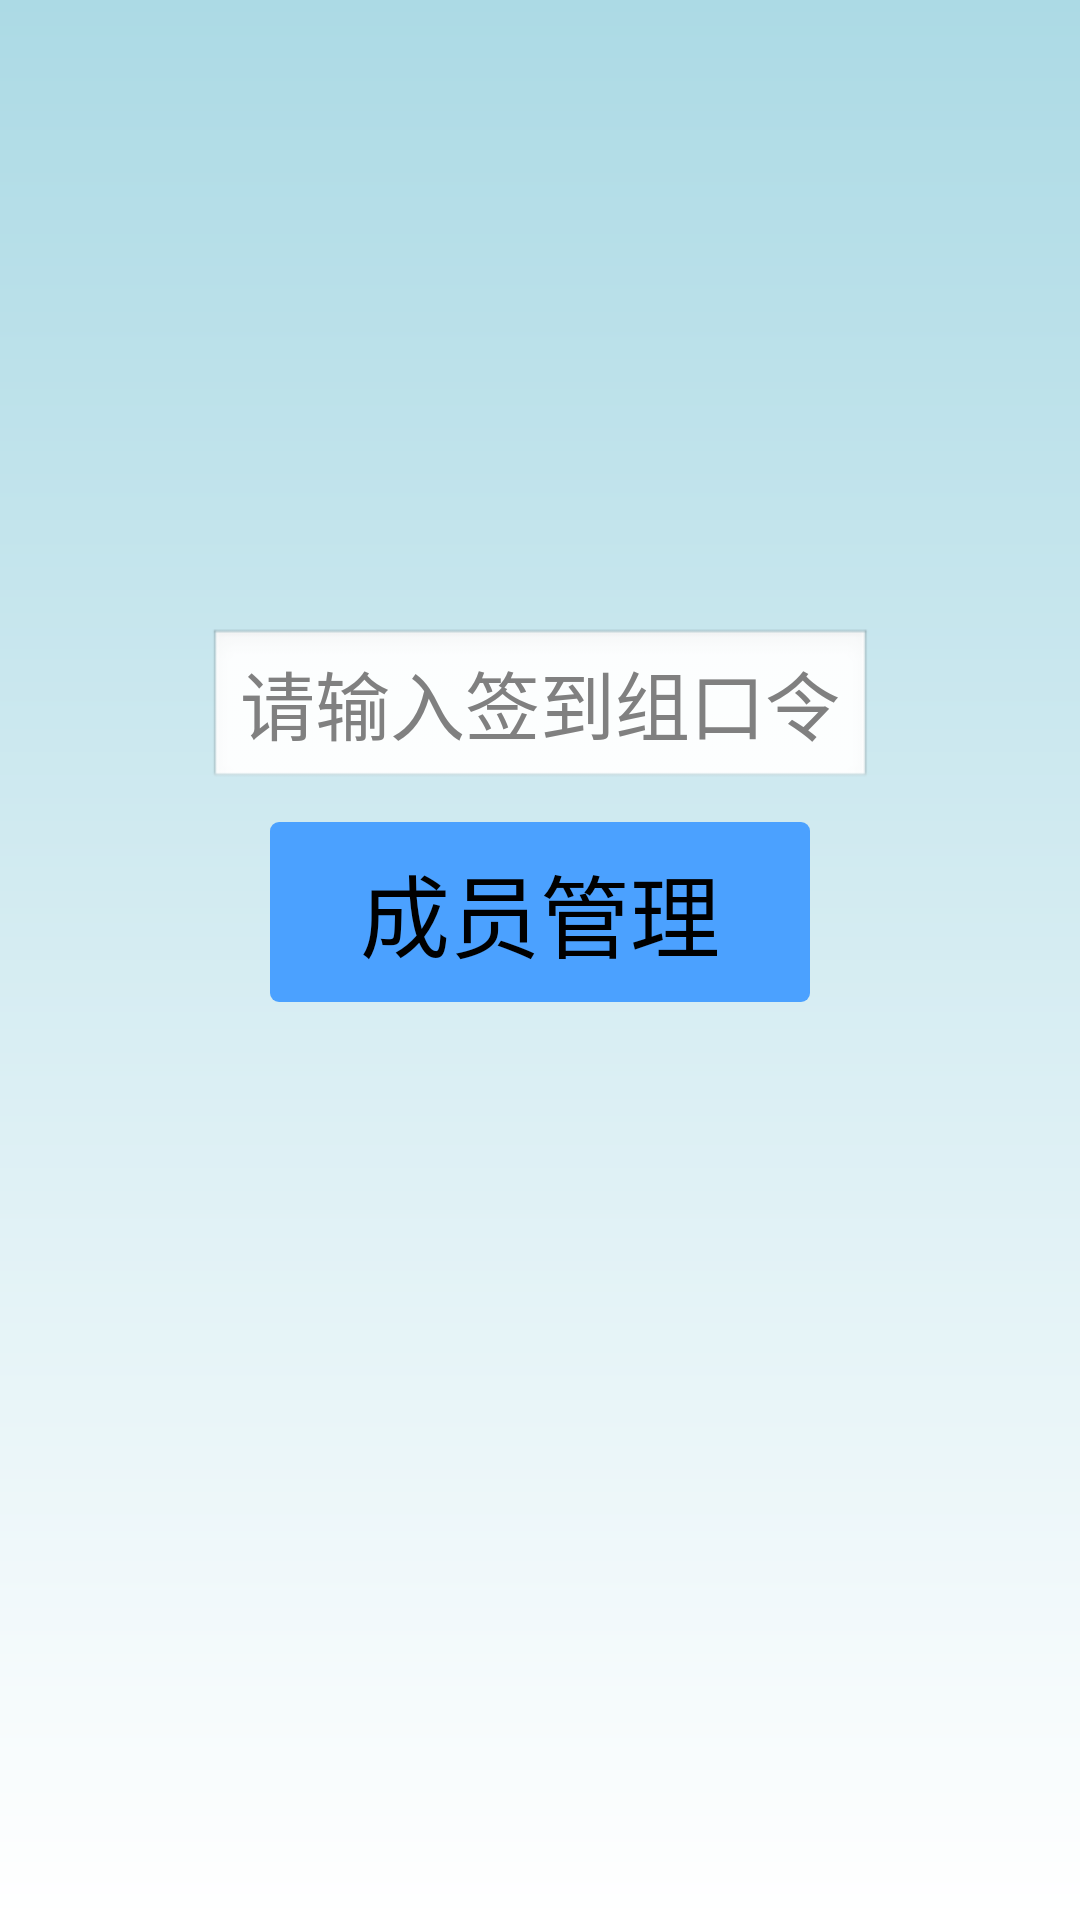

Write the Android layout XML for this screen, with the resource values it uses.
<!-- AndroidManifest.xml: application theme titlebarstyle -->
<!-- res/layout/fg_manage.xml -->
<?xml version="1.0" encoding="utf-8"?>
<LinearLayout xmlns:android="http://schemas.android.com/apk/res/android"
    xmlns:tools="http://schemas.android.com/tools"
    android:layout_width="fill_parent"
    android:layout_height="fill_parent"
    android:background="@drawable/background_main2"
    android:clipToPadding="true"
    android:fitsSystemWindows="true"
    android:orientation="vertical"
    android:paddingBottom="@dimen/activity_vertical_margin"
    android:paddingLeft="@dimen/activity_horizontal_margin"
    android:paddingRight="@dimen/activity_horizontal_margin"
    android:paddingTop="@dimen/activity_vertical_margin"
    tools:context="zxing.client.android.SearchActivity">

    <RelativeLayout
        android:layout_width="wrap_content"
        android:layout_height="wrap_content"
        android:layout_weight="4"/>

    <RelativeLayout
        android:layout_width="match_parent"
        android:layout_height="wrap_content"
        android:layout_weight="1">

        <EditText
            android:id="@+id/et_key"
            android:layout_width="wrap_content"
            android:layout_height="wrap_content"
            android:layout_centerHorizontal="true"
            android:hint="@string/input_key"
            android:textSize="25sp"
            android:gravity="center"/>

        <Button
            android:id="@+id/apply_search"
            android:layout_width="180dp"
            android:layout_height="60dp"
            android:text="@string/apply_search"
            android:textSize="30sp"
            android:layout_centerHorizontal="true"
            android:layout_below="@+id/et_key"
            android:layout_marginTop="10dp"
            android:background="@drawable/round_botton"/>

    </RelativeLayout>

    <RelativeLayout
        android:layout_width="wrap_content"
        android:layout_height="wrap_content"
        android:layout_weight="5"/>

</LinearLayout>
<!-- resources referenced by this layout -->
<resources>
  <dimen name="activity_horizontal_margin">16dp</dimen>
  <dimen name="activity_vertical_margin">16dp</dimen>
  <!-- drawable background_main2 (drawable) -->
  <?xml version="1.0" encoding="utf-8"?>
  <shape xmlns:android="http://schemas.android.com/apk/res/android">
      <gradient
          android:startColor="#FFACDAE5"
          android:endColor="#FFFFFFFF"
          android:angle="270"
          />
  </shape>
  <!-- drawable round_botton (drawable) -->
  <?xml version="1.0" encoding="utf-8"?>
  <shape
      xmlns:android="http://schemas.android.com/apk/res/android"
      android:shape="rectangle">
      
      <solid android:color="#ff4ba1ff" />
      
      
      <corners android:radius="3dip" />
  </shape>
  <string name="apply_search">成员管理</string>
  <string name="input_key">请输入签到组口令</string>
  <style name="titlebarstyle" parent="android:Theme">
          <item name="android:windowTitleSize">68dp</item>
          <item name="android:windowTitleBackgroundStyle">@style/CustomizedWindowTitleBackground</item>
          
      </style>
  <style name="CustomizedWindowTitleBackground">
          <item name="android:background">#047BF0</item>
      </style>
</resources>
